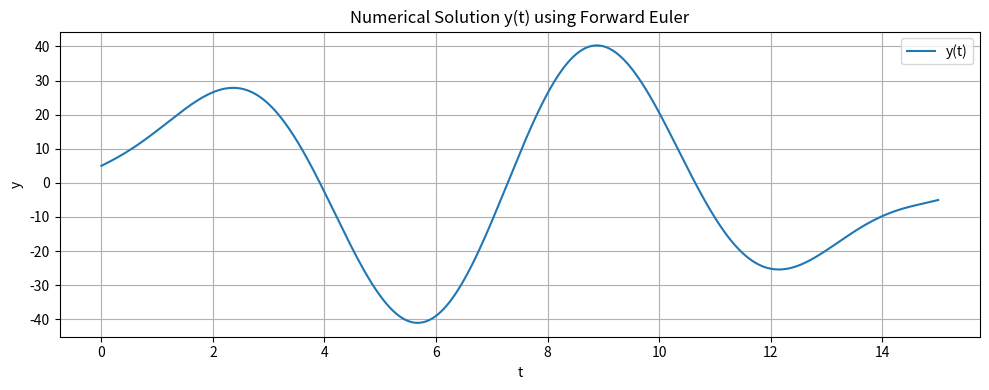
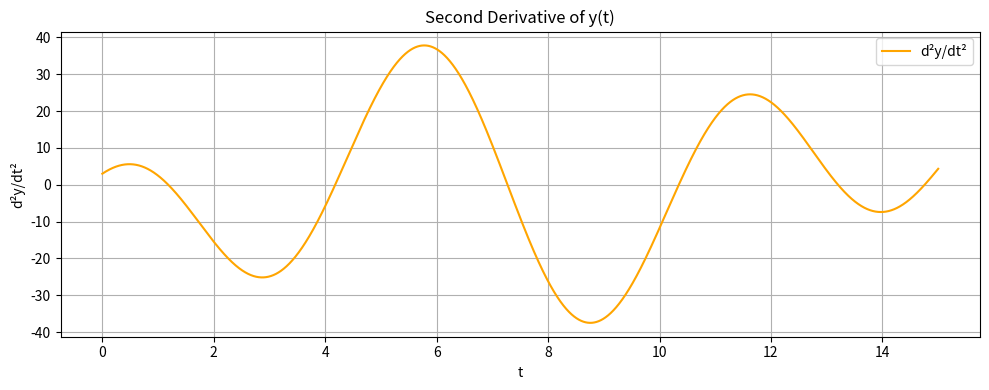

Write the Python code that produced these figures, in order. (Note: this script raises an exception after producing the figures.)
# CID: 02413400
# Fourier Transform Task A

import numpy as np
import matplotlib.pyplot as plt
"""
# (a) Plot each component y_k(t)
t = np.arange(0, 2*np.pi, 0.01)
N = len(t)

A_k = [5, 2, 0, 3, 1, 8, 2, 3, 7, 6]  # amplitudes
phi_k = [np.pi/2, np.pi, 0, 0, 3*np.pi/2, np.pi, 0, 3*np.pi/2, np.pi, 0]  # phases

components = []

plt.figure(figsize=(10, 6))
for k in range(1, 11):
    y_k = A_k[k-1] * np.sin(k * t + phi_k[k-1])
    components.append(y_k)
    plt.plot(t, y_k, label=f"$y_{k}(t)$")

plt.title("(a) Components $y_k(t)$")
plt.xlabel("t")
plt.ylabel("Amplitude")
plt.grid(True)
plt.legend(fontsize='small')
plt.tight_layout()
plt.show()

# (b) Plot total signal y(t)
y_total = sum(components)

plt.figure(figsize=(8, 4))
plt.plot(t, y_total, color='black')
plt.title("(b) Total Signal $y(t)$")
plt.xlabel("t")
plt.ylabel("y(t)")
plt.grid(True)
plt.tight_layout()
plt.show()

# (c) Compute DFT and frequency data

def DFT(yn):
    # y: values of the function, in time domain
    N = len(yn)
    w = 2*np.pi/N
    FTk = np.zeros(N,dtype=complex)
    for k in range(0,N):
        for n in range(0,N):
            FTk[k] += np.exp(-1j*k*w*n)*yn[n]
    return FTk

Y = DFT(y_total)
mag = np.abs(Y)
phase = np.angle(Y)
freq = np.fft.fftfreq(N, d=0.01)
half = N // 2
Δf = freq[1] - freq[0]

# (c) Plot DFT Magnitude – bar chart
plt.figure(figsize=(8, 4))
plt.bar(freq[:half], mag[:half], width=Δf, color='blue', edgecolor='black')
plt.title("(c) DFT Magnitude Spectrum")
plt.xlabel("Frequency [Hz]")
plt.ylabel("|Y(f)|")
plt.grid(True)
plt.tight_layout()
plt.show()

# (c) Plot DFT Phase – bar chart
plt.figure(figsize=(8, 4))
plt.bar(freq[:half], phase[:half], width=Δf, color='orange', edgecolor='black')
plt.title("(c) DFT Phase Spectrum")
plt.xlabel("Frequency [Hz]")
plt.ylabel("Phase [rad]")
plt.grid(True)
plt.tight_layout()
plt.show()

# (d) Print frequency resolution info
f_min = np.min(freq[:half])
f_max = np.max(freq[:half])
print(f"(d) Frequency step Δf = {Δf:.4f} Hz")
print(f"    Minimum frequency = {f_min:.2f} Hz")
print(f"    Maximum frequency = {f_max:.2f} Hz")
"""
# I hate Task A

"""
Task B: 1st order ODE Forward Euler Solve and plot
"""


import numpy as np
import matplotlib.pyplot as plt

# Define system of ODEs: dy/dt = f(t, y)
def func(t, Y):
    y0, y1, y2, y3 = Y  # unpack vector

    # dy0/dt = y1, dy1/dt = y2, dy2/dt = y3
    dy0 = y1
    dy1 = y2
    dy2 = y3
    dy3 = -2*y2 - y0 + 3*np.sin(t) - 5*np.cos(t)

    return np.array([dy0, dy1, dy2, dy3])

# Forward Euler Method for systems
def FwEuler(Y0, t0, h, t_final):
    t_values = [t0]
    y_values = [Y0]

    t = t0
    Y = Y0.copy()

    while t < t_final:
        Y = Y + h * func(t, Y)
        t = t + h

        t_values.append(t)
        y_values.append(Y.copy())

    return np.array(t_values), np.array(y_values)

# Initial conditions
y0_init = 5
y1_init = 8
y2_init = 3
y3_init = 10

Y0 = np.array([y0_init, y1_init, y2_init, y3_init])

# Time domain
t0 = 0
t_final = 15
h = 0.001

# Solve using Euler method
t_vals, y_vals = FwEuler(Y0, t0, h, t_final)

# Extract relevant components
y_t = y_vals[:, 0]         # y(t)
y2_t = y_vals[:, 2]        # d²y/dt²

# Plot y(t)
plt.figure(figsize=(10, 4))
plt.plot(t_vals, y_t, label='y(t)')
plt.xlabel('t')
plt.ylabel('y')
plt.title('Numerical Solution y(t) using Forward Euler')
plt.grid()
plt.legend()
plt.tight_layout()
plt.show()

#Plot d²y/dt²
plt.figure(figsize=(10, 4))
plt.plot(t_vals, y2_t, label='d²y/dt²', color='orange')
plt.xlabel('t')
plt.ylabel('d²y/dt²')
plt.title('Second Derivative of y(t)')
plt.grid()
plt.legend()
plt.tight_layout()
plt.show()





"""
Task C given data interpolate and root find
"""

with open('/Users/hedgehog/Desktop/MechEng_Degree/ME2_All/Computing_ME2/Python_ME2/NumericalMethods/NumericalMethods/txt_Data/Temperatures.txt', 'r') as d:
    T = d.readlines()

# Initialize lists to store cleaned float values
Temps_known = []
for item in T:
    term = item.strip()
    try:
        clean_term = float(term)
        Temps_known.append(round(clean_term))
    except ValueError:
        continue

Temp_known = np.array(Temps_known)
print("Temps", Temp_known)

# Corresponding time array
t_known = np.arange(0, 6, 0.5)
print("time", t_known)

# Interpolation using Lagrangian method
def Langrangian(x_known, y_known, xp):
    n = len(x_known)
    P = 0
    for i in range(n):
        Li = 1
        for j in range(n):
            if i != j:
                Li *= (xp - x_known[j]) / (x_known[i] - x_known[j])
        P += y_known[i] * Li
    return P

def InterpPoints(x_known, y_known, InterpMethod, xp_points):
    yp_points = xp_points.copy()
    for i in range(len(xp_points)):
        yp_points[i] = InterpMethod(x_known, y_known, xp_points[i])
    return yp_points

# Bracketing interval between t = 3 and t = 3.5
t_interp = np.arange(3, 3.5, 0.005)
Temp_interp = InterpPoints(t_known, Temp_known, Langrangian, t_interp)

# Plotting interpolated section
plt.figure(figsize=(8, 4))
plt.scatter(t_interp, Temp_interp, color='black')
plt.title("Interpolated points for root finding")
plt.xlabel("t")
plt.ylabel("T(t)")
plt.grid(True)
plt.tight_layout()
plt.show()

# Bisection method for langrangian interpolated points
def bisecrecurs(a, b, tol, i):
    fa = Langrangian(t_known, Temp_known, a)
    fb = Langrangian(t_known, Temp_known, b)

    if fa * fb > 0:
        print("No sign change — choose a new interval.")
        return None

    mid = (a + b) / 2
    fmid = Langrangian(t_known, Temp_known, mid)
    print(f"Iteration {i}, midpoint t = {mid:.5f}, T = {fmid:.5f}")

    if abs(fmid) < tol:
        print(f"Root found at t = {mid:.5f}")
        return mid

    if fa * fmid < 0:
        return bisecrecurs(a, mid, tol, i + 1)
    else:
        return bisecrecurs(mid, b, tol, i + 1)

# Call fixed bisection function over time interval [3, 3.5]
root_time = bisecrecurs(3.0, 3.5, 0.005, 0)
print(f"Estimated root at time t = {root_time:.4f} s")
